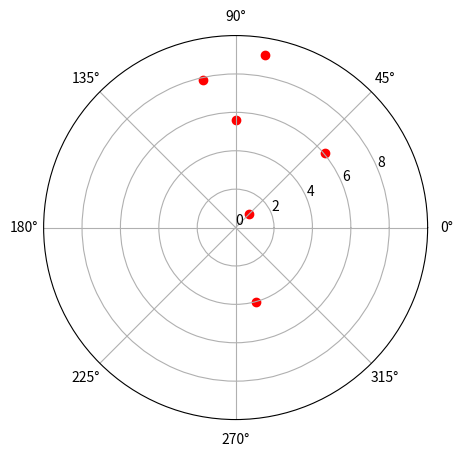

Generate this figure with matplotlib:
import numpy
import matplotlib.pyplot as pyplot

ra = [45, 40, 90, -75, 80.2, 102.63]            # angle  --> change to buffer_angle[4000]
ra = [x/180.0*3.141593 for x in ra]             # convert angle to radian

dec = [1.01, 6.05, 5.6, 4.02, 9.1, 7.85]        # distance --> change to buffer_distance[4000]

fig = pyplot.figure()
ax = fig.add_axes([0.1, 0.1, 0.8, 0.8], polar=True)
ax.set_ylim(0,10)
ax.set_yticks(numpy.arange(0, 10, 2))
ax.scatter(ra, dec, c='r')                      # plot the first microphone

#ax.scatter(rb, dec, c = 'b')                   # plot the second microphone
#ax.scatter(rh, dec, c = 'g')                   # plot the human voice



pyplot.show()